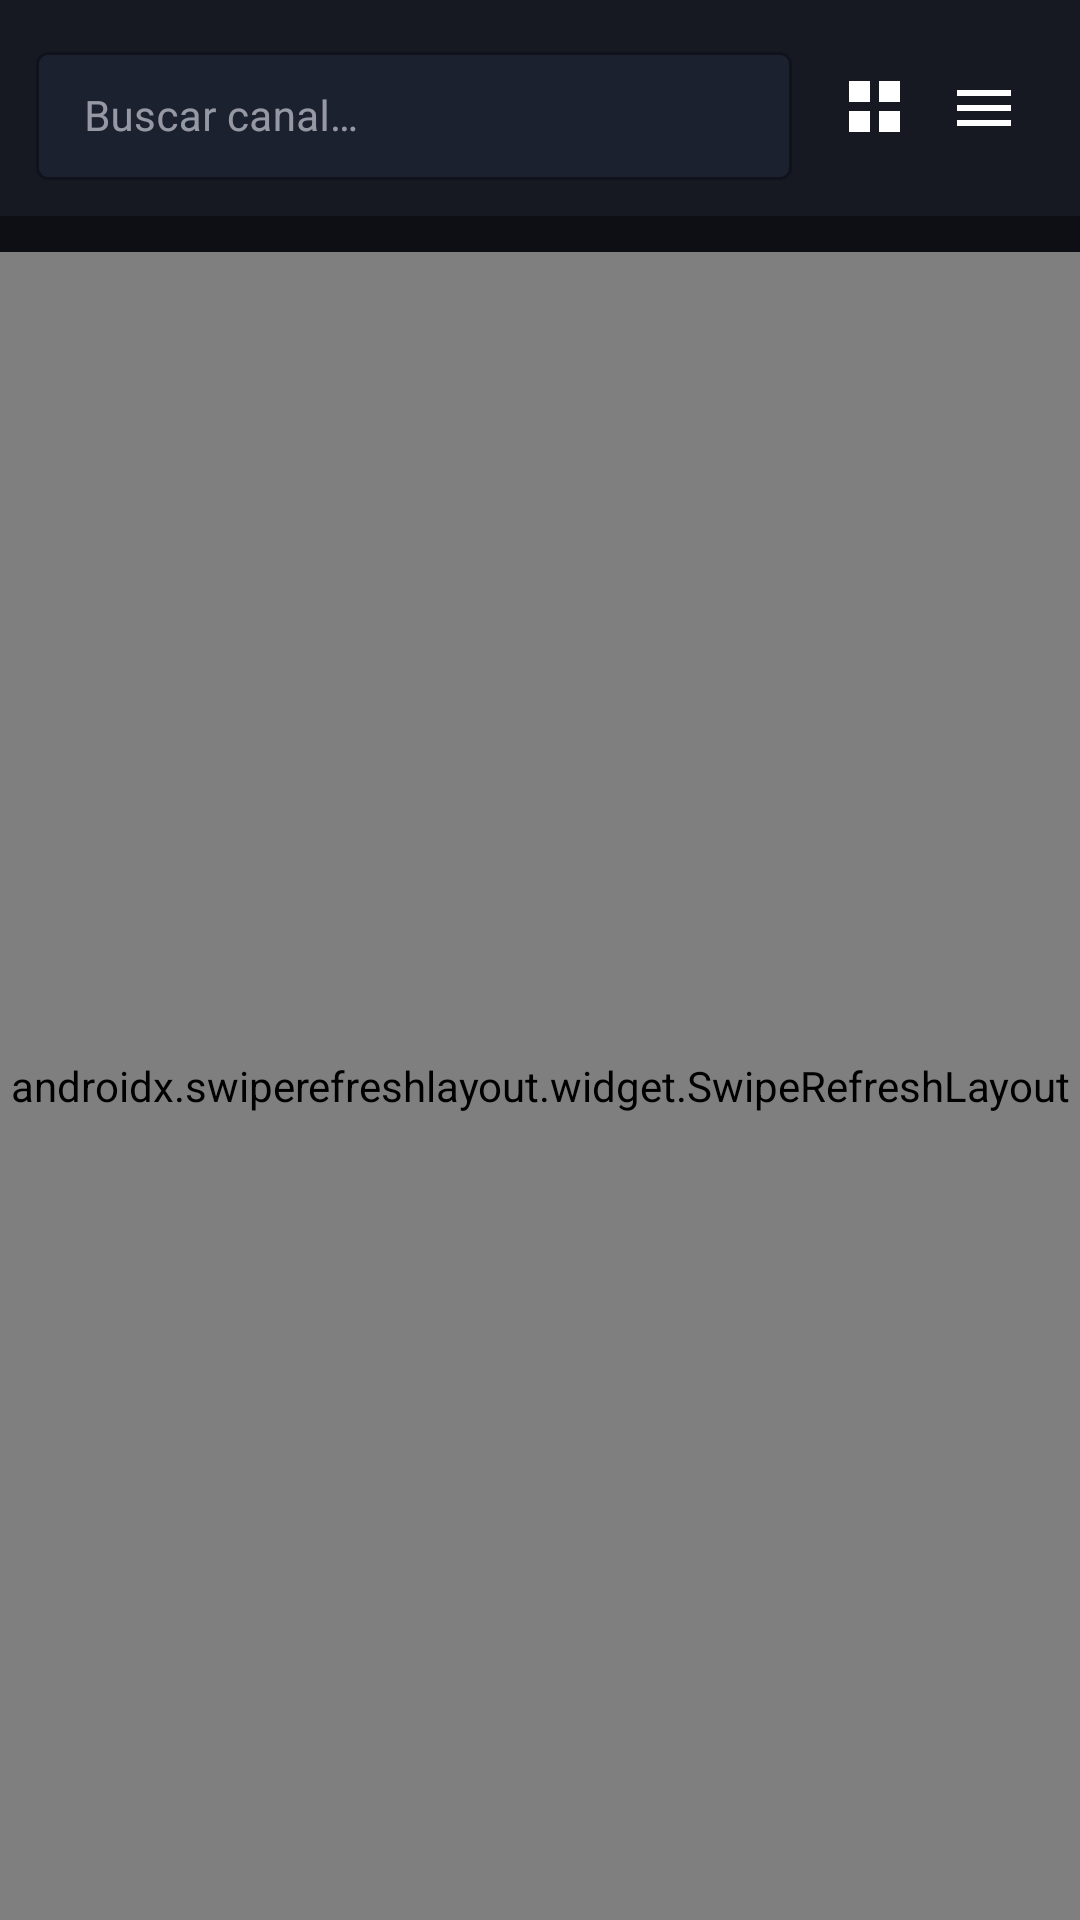

Here is an Android app screen rendered from its layout file. Give the layout XML and the strings, colors and styles it references.
<!-- AndroidManifest.xml: application theme Theme.TVHD -->
<!-- res/layout/fragment_channels.xml -->
<?xml version="1.0" encoding="utf-8"?>
<LinearLayout xmlns:android="http://schemas.android.com/apk/res/android"
    xmlns:app="http://schemas.android.com/apk/res-auto"
    android:layout_width="match_parent"
    android:layout_height="match_parent"
    android:orientation="vertical"
    android:background="@color/bg">

    
    <LinearLayout
        android:layout_width="match_parent"
        android:layout_height="wrap_content"
        android:orientation="horizontal"
        android:padding="12dp"
        android:gravity="center_vertical"
        android:background="@color/surface">

        <com.google.android.material.textfield.TextInputLayout
            android:layout_width="0dp"
            android:layout_height="48dp"
            android:layout_weight="1"
            style="@style/Widget.MaterialComponents.TextInputLayout.OutlinedBox.Dense"
            app:boxBackgroundColor="@color/card"
            app:boxStrokeColor="@color/accent"
            app:hintTextColor="@color/text_dim">

            <com.google.android.material.textfield.TextInputEditText
                android:id="@+id/edit_search"
                android:layout_width="match_parent"
                android:layout_height="match_parent"
                android:hint="Buscar canal…"
                android:textColor="@color/text"
                android:textColorHint="@color/text_muted"
                android:inputType="text"
                android:imeOptions="actionSearch"
                android:textSize="14sp" />
        </com.google.android.material.textfield.TextInputLayout>

        <LinearLayout
            android:layout_width="wrap_content"
            android:layout_height="wrap_content"
            android:orientation="horizontal"
            android:layout_marginStart="8dp"
            android:background="@drawable/bg_toggle_group"
            android:padding="2dp">

            <ImageButton
                android:id="@+id/btn_mosaic"
                android:layout_width="36dp"
                android:layout_height="36dp"
                android:src="@drawable/ic_grid"
                android:background="@drawable/bg_toggle_btn"
                android:contentDescription="Vista mosaico"
                android:scaleType="center"
                android:padding="8dp" />

            <ImageButton
                android:id="@+id/btn_list"
                android:layout_width="36dp"
                android:layout_height="36dp"
                android:src="@drawable/ic_list"
                android:background="@drawable/bg_toggle_btn"
                android:contentDescription="Vista lista"
                android:scaleType="center"
                android:padding="8dp" />
        </LinearLayout>
    </LinearLayout>

    
    <HorizontalScrollView
        android:layout_width="match_parent"
        android:layout_height="wrap_content"
        android:scrollbars="none"
        android:paddingStart="8dp"
        android:paddingEnd="8dp"
        android:paddingTop="8dp"
        android:paddingBottom="4dp">

        <com.google.android.material.chip.ChipGroup
            android:id="@+id/chip_group_categories"
            android:layout_width="wrap_content"
            android:layout_height="wrap_content"
            app:singleSelection="true"
            app:selectionRequired="true" />
    </HorizontalScrollView>

    
    <ProgressBar
        android:id="@+id/progress_bar"
        android:layout_width="match_parent"
        android:layout_height="2dp"
        style="@style/Widget.AppCompat.ProgressBar.Horizontal"
        android:indeterminate="true"
        android:progressTint="@color/accent"
        android:visibility="gone" />

    
    <androidx.swiperefreshlayout.widget.SwipeRefreshLayout
        android:id="@+id/swipe_refresh"
        android:layout_width="match_parent"
        android:layout_height="0dp"
        android:layout_weight="1">

        <FrameLayout
            android:layout_width="match_parent"
            android:layout_height="match_parent">

            
            <androidx.recyclerview.widget.RecyclerView
                android:id="@+id/recycler_grid"
                android:layout_width="match_parent"
                android:layout_height="match_parent"
                android:padding="8dp"
                android:clipToPadding="false" />

            
            <androidx.recyclerview.widget.RecyclerView
                android:id="@+id/recycler_list"
                android:layout_width="match_parent"
                android:layout_height="match_parent"
                android:padding="8dp"
                android:clipToPadding="false"
                android:visibility="gone" />

            
            <TextView
                android:id="@+id/text_empty"
                android:layout_width="wrap_content"
                android:layout_height="wrap_content"
                android:layout_gravity="center"
                android:text="Sin resultados"
                android:textColor="@color/text_muted"
                android:textSize="16sp"
                android:visibility="gone" />
        </FrameLayout>
    </androidx.swiperefreshlayout.widget.SwipeRefreshLayout>

</LinearLayout>
<!-- resources referenced by this layout -->
<resources>
  <color name="accent">#00D4FF</color>
  <color name="bg">#0D0F14</color>
  <color name="card">#1C2130</color>
  <color name="surface">#161921</color>
  <color name="text">#E8EAF0</color>
  <color name="text_dim">#7A8299</color>
  <color name="text_muted">#3D4560</color>
  <!-- drawable ic_grid (drawable) -->
  <vector xmlns:android="http://schemas.android.com/apk/res/android" android:width="24dp" android:height="24dp" android:viewportWidth="24" android:viewportHeight="24">
    <path android:fillColor="@android:color/white" android:pathData="M3,3h7v7H3V3zM3,13h7v7H3v-7zM13,3h7v7h-7V3zM13,13h7v7h-7v-7z"/>
  </vector>
  <!-- drawable ic_list (drawable) -->
  <vector xmlns:android="http://schemas.android.com/apk/res/android" android:width="24dp" android:height="24dp" android:viewportWidth="24" android:viewportHeight="24">
    <path android:fillColor="@android:color/white" android:pathData="M3,18h18v-2H3v2zM3,13h18v-2H3v2zM3,6v2h18V6H3z"/>
  </vector>
  <style name="Theme.TVHD" parent="Theme.MaterialComponents.DayNight.NoActionBar">
          <item name="colorPrimary">@color/accent</item>
          <item name="colorPrimaryVariant">@color/surface</item>
          <item name="colorOnPrimary">#000000</item>
          <item name="colorSurface">@color/surface</item>
          <item name="colorOnSurface">@color/text</item>
          <item name="android:windowBackground">@color/bg</item>
          <item name="android:statusBarColor">@color/surface</item>
          <item name="android:navigationBarColor">@color/surface</item>
          
          <item name="chipStyle">@style/Widget.TVHD.Chip</item>
      </style>
  <style name="Widget.TVHD.Chip" parent="Widget.MaterialComponents.Chip.Action">
          <item name="chipBackgroundColor">@color/surface</item>
          <item name="chipStrokeColor">@color/border</item>
          <item name="chipStrokeWidth">1dp</item>
          <item name="android:textColor">@color/text_dim</item>
          <item name="checkedIconVisible">false</item>
          <item name="chipIconVisible">false</item>
      </style>
  <color name="border">#0F172A</color>
</resources>
